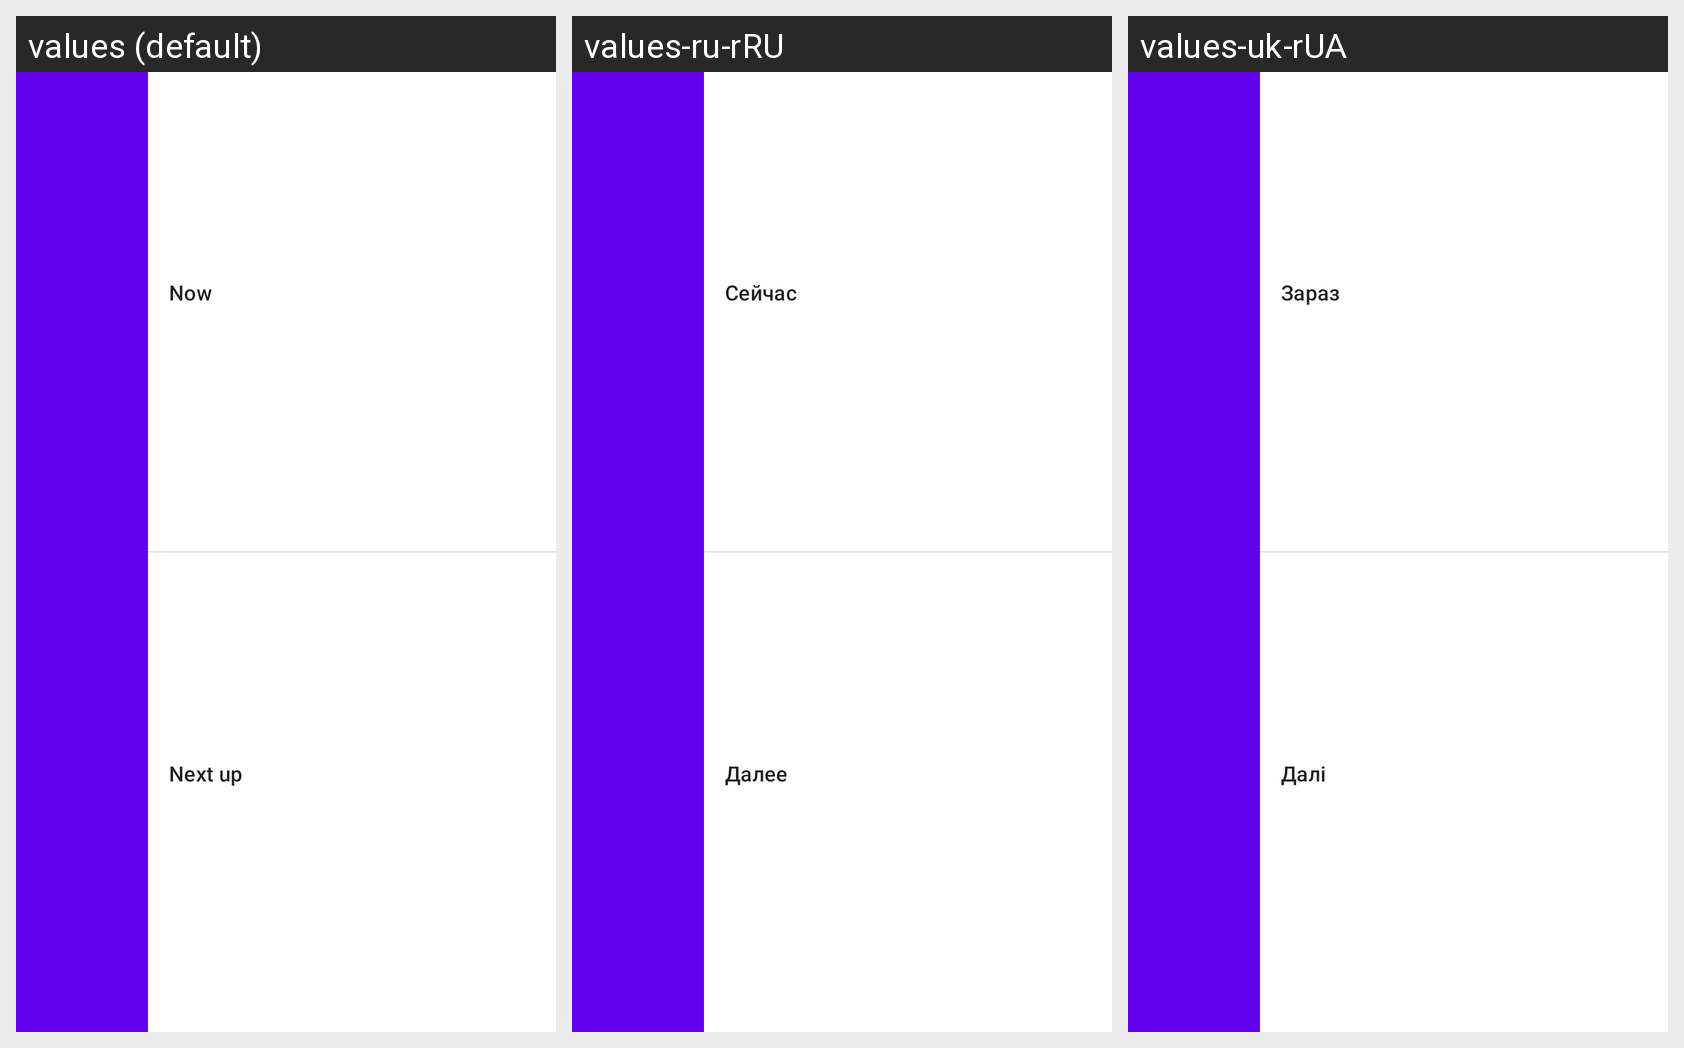

The Android screen above is rendered under several locales of the same app. Produce the string resources it draws, with the default and per-locale values.
Android screen res/layout/schedule_content_card_layout.xml rendered under 3 locales, left to right: values (default), values-ru-rRU, values-uk-rUA. Device: Nexus 5 (rendered at 1080×1920; each locale shown at half size, 540×960, under a caption strip naming it); theme Theme.SchedulerTheme.
Strings drawn on this screen, with the default value and each locale's value (text and hints the layout hard-codes, and strings that could not be matched under every locale, appear in the picture but are not listed):

now
  values: Now
  values-ru-rRU: Сейчас
  values-uk-rUA: Зараз

next_up
  values: Next up
  values-ru-rRU: Далее
  values-uk-rUA: Далі
